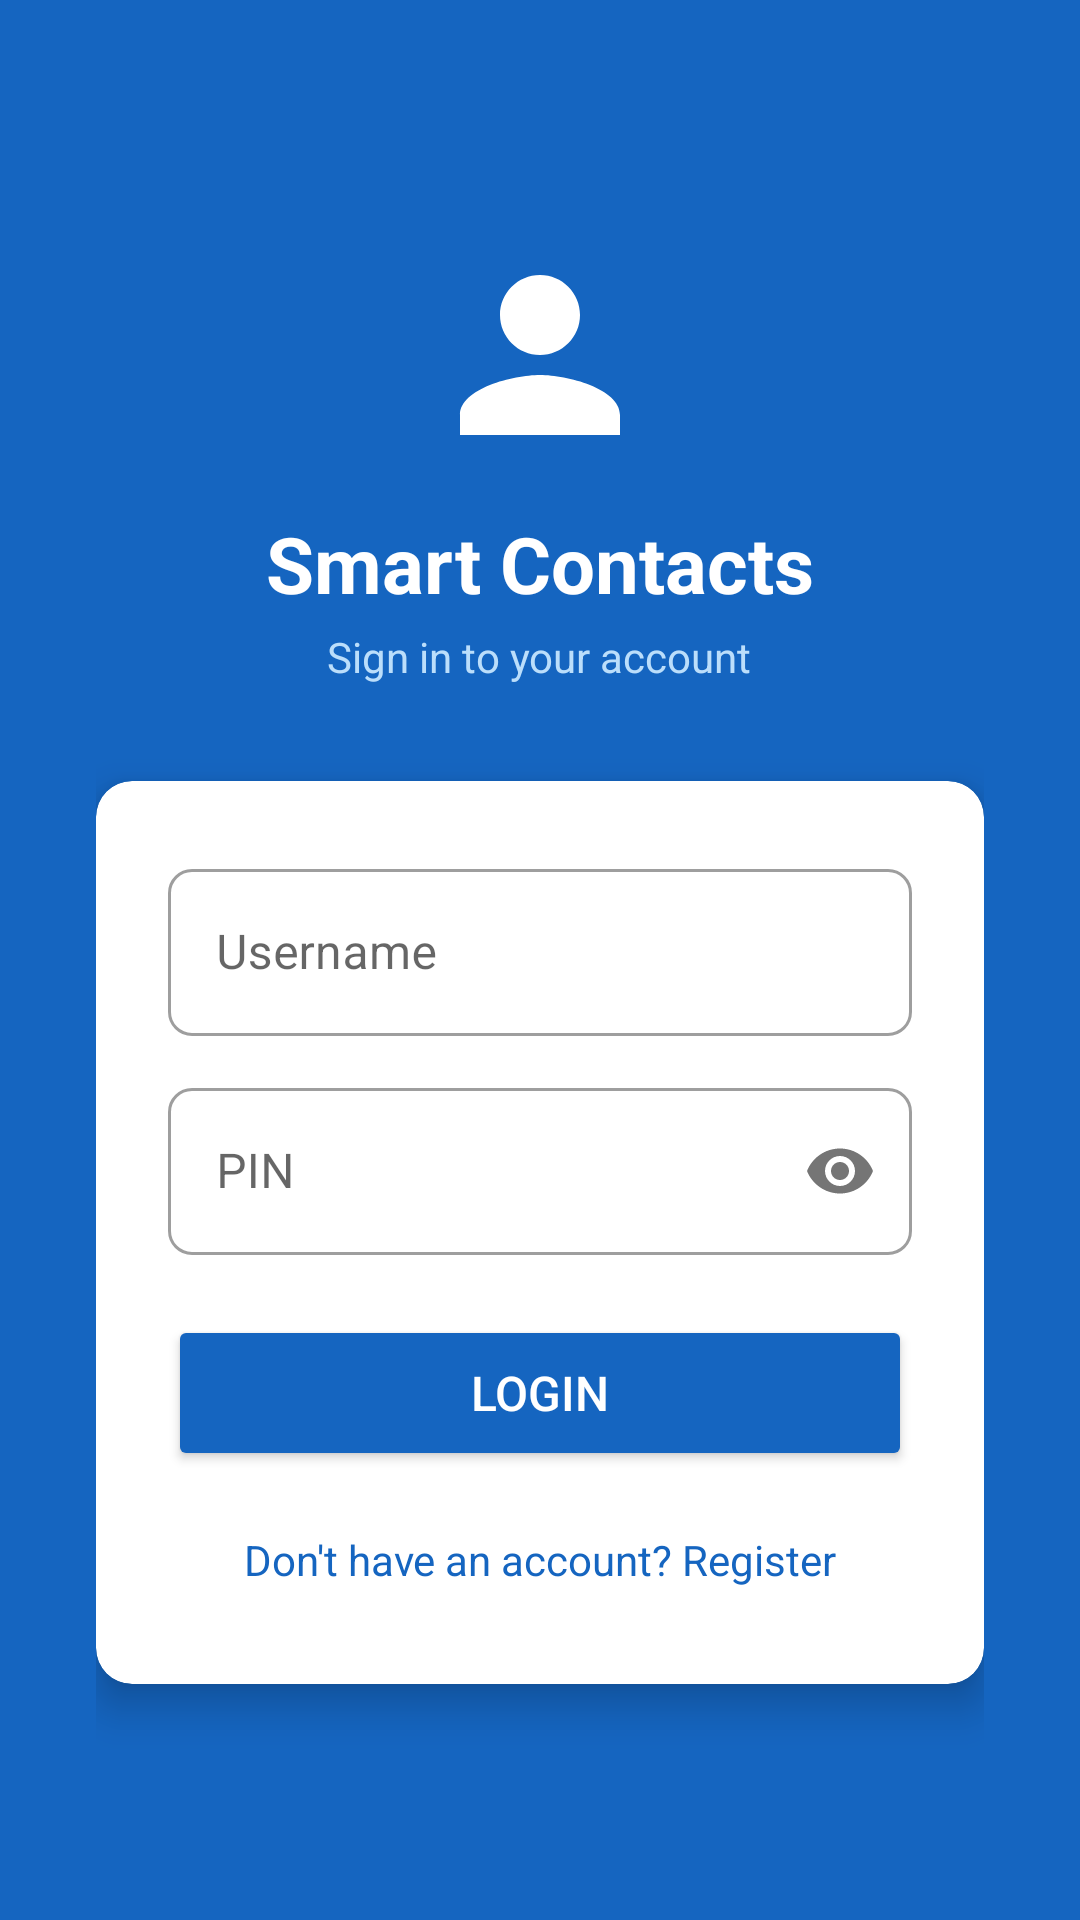

Produce the Android XML layout that renders to this screen, including the resource entries it uses.
<!-- AndroidManifest.xml: application theme Theme.SmartContacts -->
<!-- res/layout/activity_login.xml -->
<?xml version="1.0" encoding="utf-8"?>
<ScrollView xmlns:android="http://schemas.android.com/apk/res/android"
    xmlns:app="http://schemas.android.com/apk/res-auto"
    android:fitsSystemWindows="true"
    android:layout_width="match_parent"
    android:layout_height="match_parent"
    android:background="@color/colorPrimary"
    android:fillViewport="true">

    <LinearLayout
        android:layout_width="match_parent"
        android:layout_height="wrap_content"
        android:gravity="center"
        android:orientation="vertical"
        android:padding="32dp">

        
        <ImageView
            android:layout_width="80dp"
            android:layout_height="80dp"
            android:src="@drawable/ic_person"
            android:tint="@android:color/white"
            android:contentDescription="App logo" />

        <TextView
            android:layout_width="wrap_content"
            android:layout_height="wrap_content"
            android:layout_marginTop="12dp"
            android:text="Smart Contacts"
            android:textColor="@android:color/white"
            android:textSize="26sp"
            android:textStyle="bold" />

        <TextView
            android:layout_width="wrap_content"
            android:layout_height="wrap_content"
            android:layout_marginTop="4dp"
            android:layout_marginBottom="32dp"
            android:text="Sign in to your account"
            android:textColor="#BBDEFB"
            android:textSize="14sp" />

        
        <androidx.cardview.widget.CardView
            android:layout_width="match_parent"
            android:layout_height="wrap_content"
            app:cardCornerRadius="12dp"
            app:cardElevation="8dp">

            <LinearLayout
                android:layout_width="match_parent"
                android:layout_height="wrap_content"
                android:orientation="vertical"
                android:padding="24dp">

                <com.google.android.material.textfield.TextInputLayout
                    android:id="@+id/til_username"
                    style="@style/Widget.MaterialComponents.TextInputLayout.OutlinedBox"
                    android:layout_width="match_parent"
                    android:layout_height="wrap_content"
                    android:hint="Username"
                    app:boxCornerRadiusBottomEnd="8dp" app:boxCornerRadiusBottomStart="8dp"
                    app:boxCornerRadiusTopEnd="8dp"    app:boxCornerRadiusTopStart="8dp">
                    <com.google.android.material.textfield.TextInputEditText
                        android:id="@+id/et_username"
                        android:layout_width="match_parent"
                        android:layout_height="wrap_content"
                        android:inputType="textNoSuggestions"
                        android:maxLines="1" />
                </com.google.android.material.textfield.TextInputLayout>

                <com.google.android.material.textfield.TextInputLayout
                    android:id="@+id/til_pin"
                    style="@style/Widget.MaterialComponents.TextInputLayout.OutlinedBox"
                    android:layout_width="match_parent"
                    android:layout_height="wrap_content"
                    android:layout_marginTop="12dp"
                    android:hint="PIN"
                    app:boxCornerRadiusBottomEnd="8dp" app:boxCornerRadiusBottomStart="8dp"
                    app:boxCornerRadiusTopEnd="8dp"    app:boxCornerRadiusTopStart="8dp"
                    app:passwordToggleEnabled="true">
                    <com.google.android.material.textfield.TextInputEditText
                        android:id="@+id/et_pin"
                        android:layout_width="match_parent"
                        android:layout_height="wrap_content"
                        android:inputType="numberPassword"
                        android:maxLength="6"
                        android:maxLines="1" />
                </com.google.android.material.textfield.TextInputLayout>

                <Button
                    android:id="@+id/btn_login"
                    android:layout_width="match_parent"
                    android:layout_height="52dp"
                    android:layout_marginTop="20dp"
                    android:backgroundTint="@color/colorPrimary"
                    android:text="Login"
                    android:textColor="@android:color/white"
                    android:textSize="16sp" />

                <TextView
                    android:id="@+id/tv_go_register"
                    android:layout_width="match_parent"
                    android:layout_height="wrap_content"
                    android:layout_marginTop="12dp"
                    android:gravity="center"
                    android:padding="8dp"
                    android:text="Don't have an account? Register"
                    android:textColor="@color/colorPrimary"
                    android:textSize="14sp" />

            </LinearLayout>
        </androidx.cardview.widget.CardView>

    </LinearLayout>
</ScrollView>
<!-- resources referenced by this layout -->
<resources>
  <color name="colorPrimary">#1565C0</color>
  <!-- drawable ic_person (drawable) -->
  <?xml version="1.0" encoding="utf-8"?>
  <vector xmlns:android="http://schemas.android.com/apk/res/android"
      android:width="64dp"
      android:height="64dp"
      android:viewportWidth="24"
      android:viewportHeight="24">
      <path
          android:fillColor="#CCCCCC"
          android:pathData="M12,12C14.21,12 16,10.21 16,8C16,5.79 14.21,4 12,4C9.79,4 8,5.79 8,8C8,10.21 9.79,12 12,12ZM12,14C9.33,14 4,15.34 4,18V20H20V18C20,15.34 14.67,14 12,14Z" />
  </vector>
  <style name="Theme.SmartContacts" parent="Theme.MaterialComponents.Light.NoActionBar">
          <item name="colorPrimary">@color/colorPrimary</item>
          <item name="colorPrimaryDark">@color/colorPrimaryDark</item>
          <item name="colorAccent">@color/colorAccent</item>
          <item name="android:windowBackground">@color/background_grey</item>
      </style>
  <color name="colorPrimaryDark">#0D47A1</color>
  <color name="colorAccent">#F57C00</color>
  <color name="background_grey">#F5F5F5</color>
</resources>
